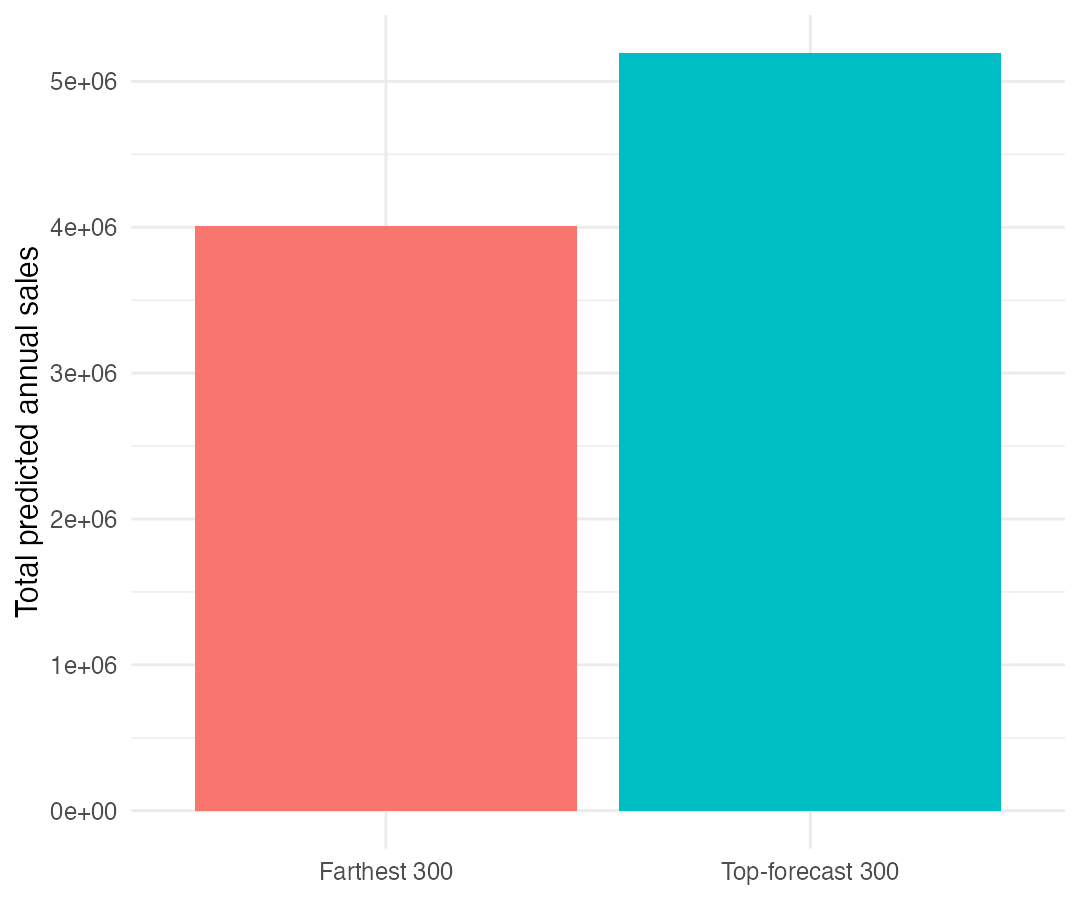

The data file committed next to this chart (first rows):
selection, n, total_predicted_annual_sales, mean_predicted_annual_sales, mean_distance_to_store, indoor_share, overlap_with_other_set, advantage_vs_farthest
Farthest 300, 300, 4005637, 13352, 426.1, 0.5067, 120, 0
Top-forecast 300, 300, 5195948, 17320, 293.5, 1, 120, 1190311
